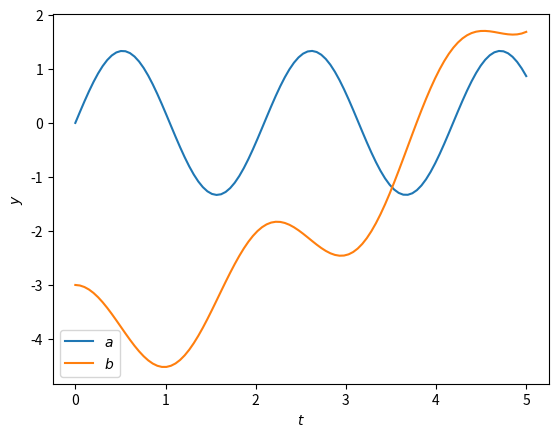

The matplotlib source for this figure:
import scipy.integrate
import matplotlib.pyplot as plt
import numpy
import math

"""
Solve two variable system 

da/dt = \alpha*\cos(\beta*t)
db/dt = \gamma*a + \delta*t
"""
def rhs_wrap(c):
    def rhs(t,y):
        # Make empty return
        dydt = numpy.zeros_like(y)
        
        # Make indices readable
        i_a = 0
        i_b = 1

        i_alpha = 0 
        i_beta  = 1
        i_gamma = 2
        i_delta = 3

        # Make rhs
        dydt[i_a] = c[i_alpha]*numpy.cos(c[i_beta]*t)
        dydt[i_b] = c[i_gamma]*y[i_a] + c[i_delta]*t
        return dydt
    return rhs

# Parameters 
num_vars = 2
num_pars = 4

# Make indices readable
i_a = 0
i_b = 1

i_alpha = 0 
i_beta  = 1
i_gamma = 2
i_delta = 3

# Initial conditions
y_init = numpy.zeros(shape=num_vars) # Create placeholder
y_init[i_a] = 0 
y_init[i_b] = -3 

# Constants
c = numpy.zeros(shape=num_pars) # Create placeholder
c[i_alpha] = 4 
c[i_beta] = 3
c[i_gamma] = -2
c[i_delta] = 0.5

# Solution times 
times  = numpy.linspace(0,5,100)
t_init = times[0]
t_end  = times[-1]


# Solve
# Get rhs 
rhs = rhs_wrap(c)

sol = scipy.integrate.solve_ivp(fun=rhs, t_span=[t_init,t_end], y0=y_init, method="RK45", t_eval=times, rtol=1e-5)

# Use solution/3.1.1/api/_as_gen/matplotlib.pyplot.xlabel.html
times = sol.t
y     = sol.y # y[other_index,time_index]

plt.plot(times,y[i_a,:], label=r"$a$")
plt.plot(times,y[i_b,:], label=r"$b$")
plt.xlabel(r"$t$")
plt.ylabel(r"$y$")
plt.legend()
plt.show()